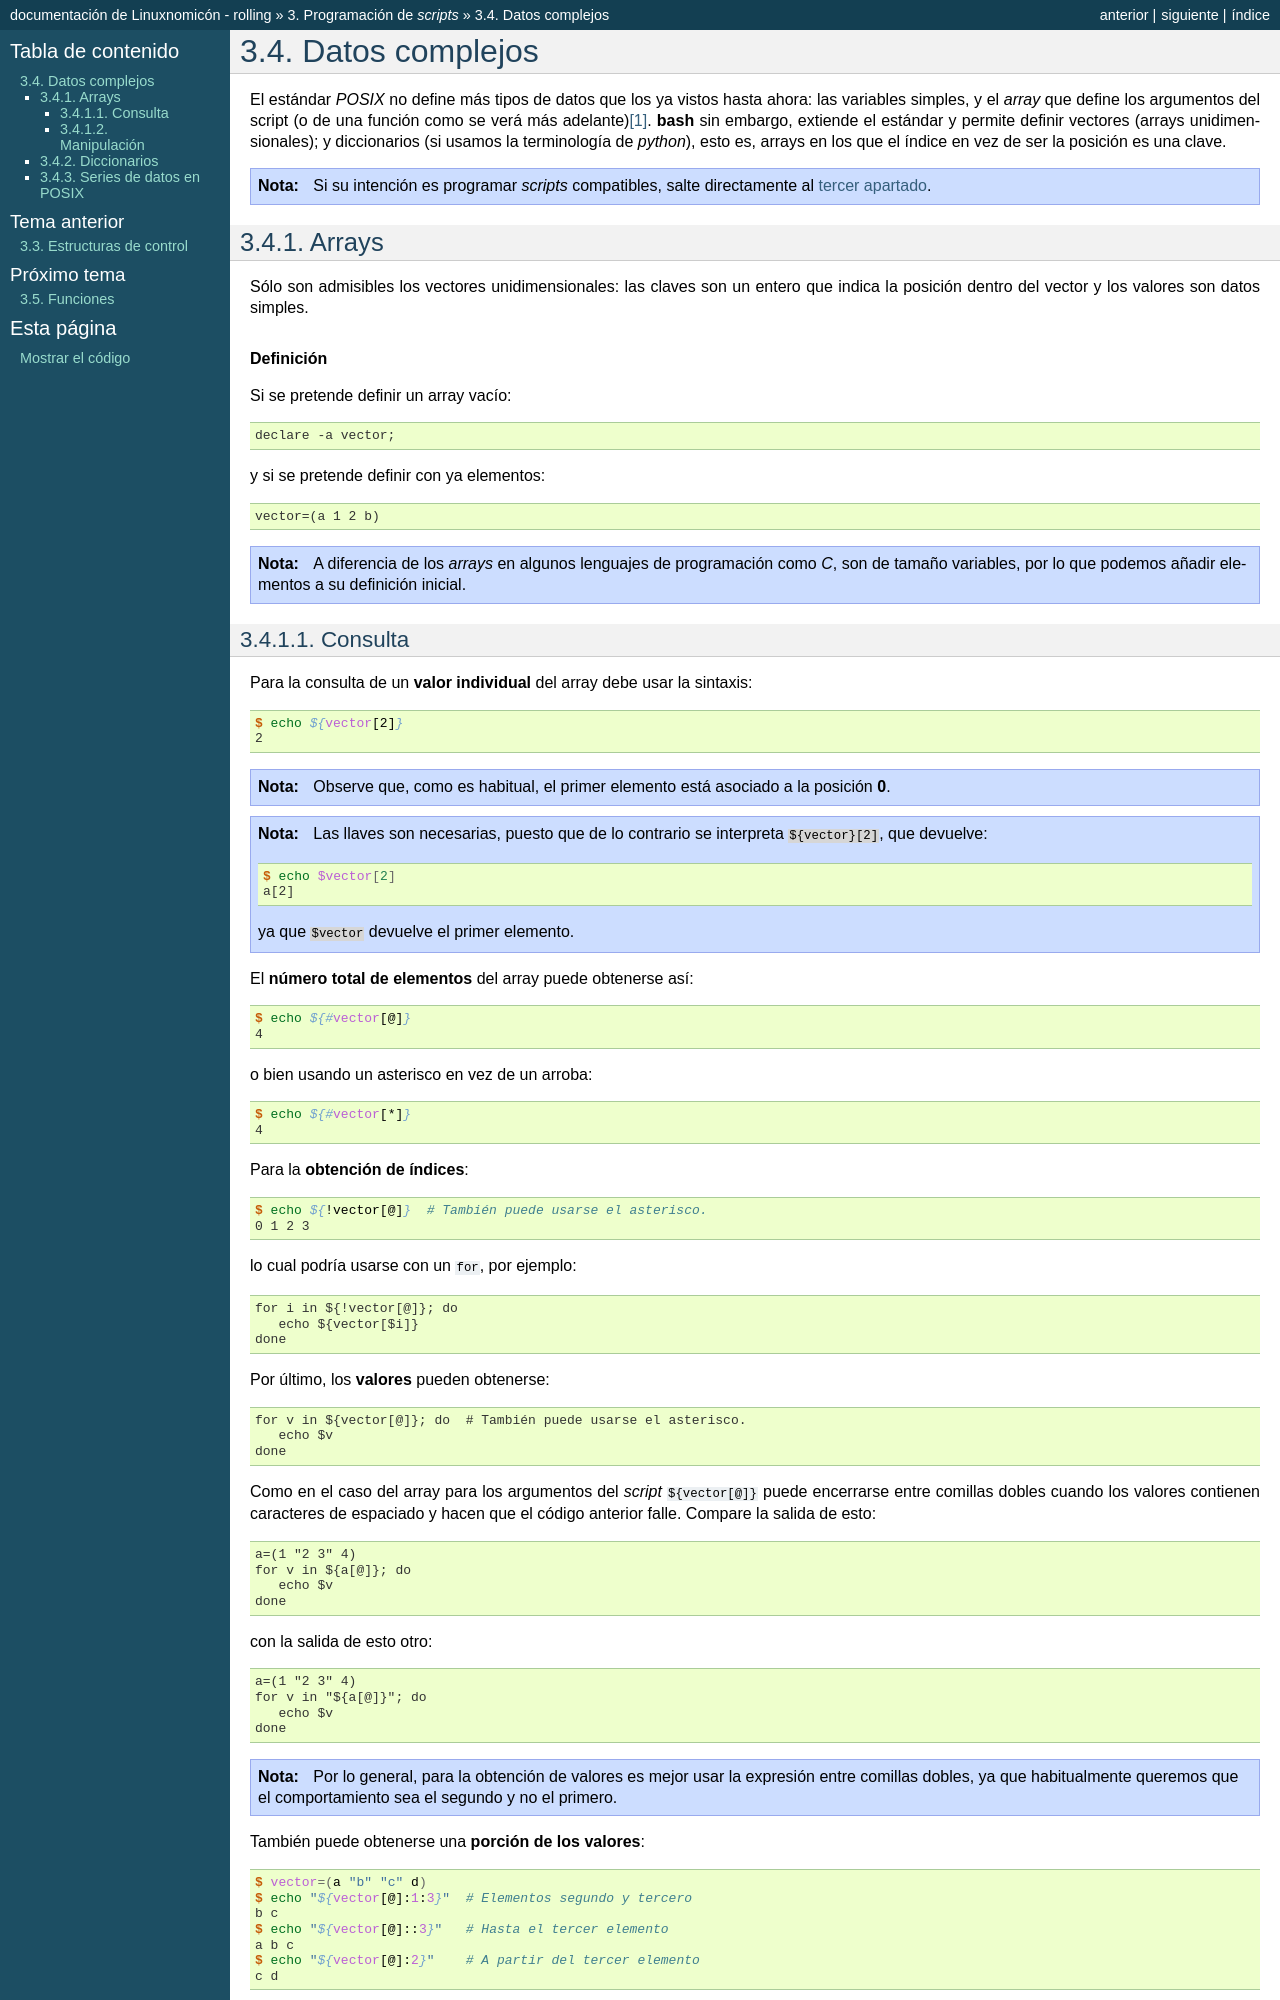

repository: sio2sio2/doc-linux · page: 03.scripts/04.datos.html · generator: sphinx

Datos complejos
***************
El estándar *POSIX* no define más tipos de datos que los ya vistos hasta ahora:
las variables simples, y el *array* que define los argumentos del script (o de
una función como se verá más adelante)\ [#]_. :command:`bash` sin embargo,
extiende el estándar y permite definir vectores (arrays unidimensionales); y
diccionarios (si usamos la terminología de *python*), esto es, arrays en los que
el índice en vez de ser la posición es una clave.

.. note:: Si su intención es programar *scripts* compatibles, salte directamente 
   al :ref:`tercer apartado <sh-series>`.

Arrays
======
Sólo son admisibles los vectores unidimensionales: las claves son un entero que
indica la posición dentro del vector y los valores son datos simples.

.. rubric:: Definición

Si se pretende definir un array vacío::

   declare -a vector;

y si se pretende definir con ya elementos::

   vector=(a 1 2 b)

.. note::  A diferencia de los *arrays* en algunos lenguajes de programación
   como *C*, son de tamaño variables, por lo que podemos añadir elementos a su
   definición inicial.

Consulta
--------

Para la consulta de un **valor individual** del array debe usar la sintaxis::

   $ echo ${vector[2]}
   2

.. note:: Observe que, como es habitual, el primer elemento está asociado a la
   posición **0**.

.. note:: Las llaves son necesarias, puesto que de lo contrario se interpreta
   :code:`${vector}[2]`, que devuelve::

      $ echo $vector[2]
      a[2]

   ya que ``$vector`` devuelve el primer elemento.

El **número total de elementos** del array puede obtenerse así::

   $ echo ${#vector[@]}
   4

o bien usando un asterisco en vez de un arroba::

   $ echo ${#vector[*]}
   4

Para la **obtención de índices**::

   $ echo ${!vector[@]}  # También puede usarse el asterisco.
   0 1 2 3

lo cual podría usarse con un ``for``, por ejemplo::

   for i in ${!vector[@]}; do
      echo ${vector[$i]}
   done 

Por último, los **valores** pueden obtenerse::

   for v in ${vector[@]}; do  # También puede usarse el asterisco.
      echo $v
   done

Como en el caso del array para los argumentos del *script* :code:`${vector[@]}`
puede encerrarse entre comillas dobles cuando los valores contienen caracteres
de espaciado y hacen que el código anterior falle. Compare la salida de esto::

   a=(1 "2 3" 4)
   for v in ${a[@]}; do
      echo $v
   done

con la salida de esto otro::

   a=(1 "2 3" 4)
   for v in "${a[@]}"; do
      echo $v
   done

.. note:: Por lo general, para la obtención de valores es mejor usar la
   expresión entre comillas dobles, ya que habitualmente queremos que el
   comportamiento sea el segundo y no el primero.

También puede obtenerse una **porción de los valores**::

   $ vector=(a "b" "c" d)
   $ echo "${vector[@]:1:3}"  # Elementos segundo y tercero
   b c
   $ echo "${vector[@]::3}"   # Hasta el tercer elemento
   a b c
   $ echo "${vector[@]:2}"    # A partir del tercer elemento
   c d

.. note:: La consulta de *arrays* guarda muchas similitudes con la que se puede
   hacer a los :ref:`argumentos de un script <sh-args>`, ya que en el fondo
   estos se comportan como un *array*.
